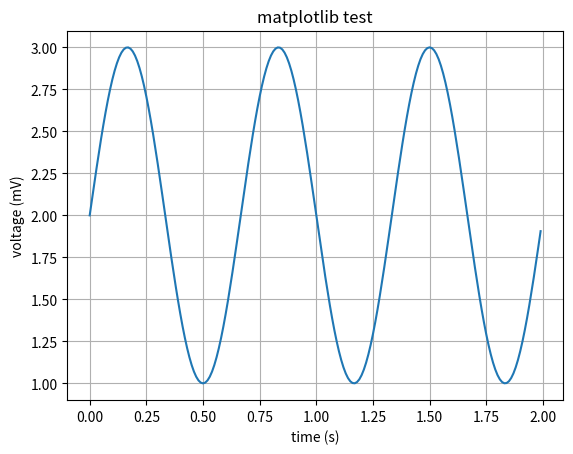

Source code (Python):
# coding: utf-8

import matplotlib.pyplot as plt
import numpy as np

t = np.arange(0.0, 2.0, 0.01)
s = 2 + np.sin(3 * np.pi * t)

fig, ax = plt.subplots()
ax.plot(t, s)

ax.set(xlabel='time (s)', ylabel='voltage (mV)',
              title='matplotlib test')
ax.grid()

plt.show()
